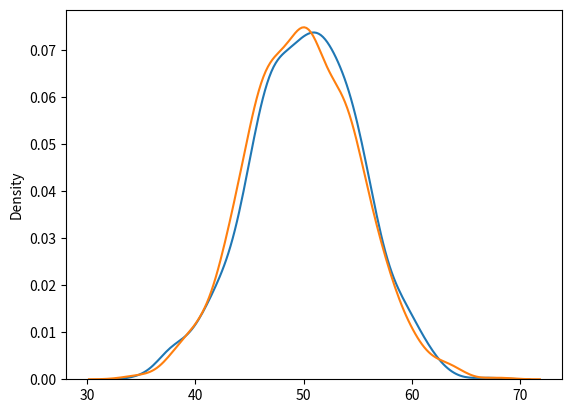

Reproduce this figure in Python.
from numpy import random
import matplotlib.pyplot as plt
import seaborn as sns

sns.distplot(random.normal(loc=50, scale=5, size=1000), hist=False, label='normal')
sns.distplot(random.binomial(n=100, p=0.5, size=1000), hist=False, label='binomial')

plt.show()